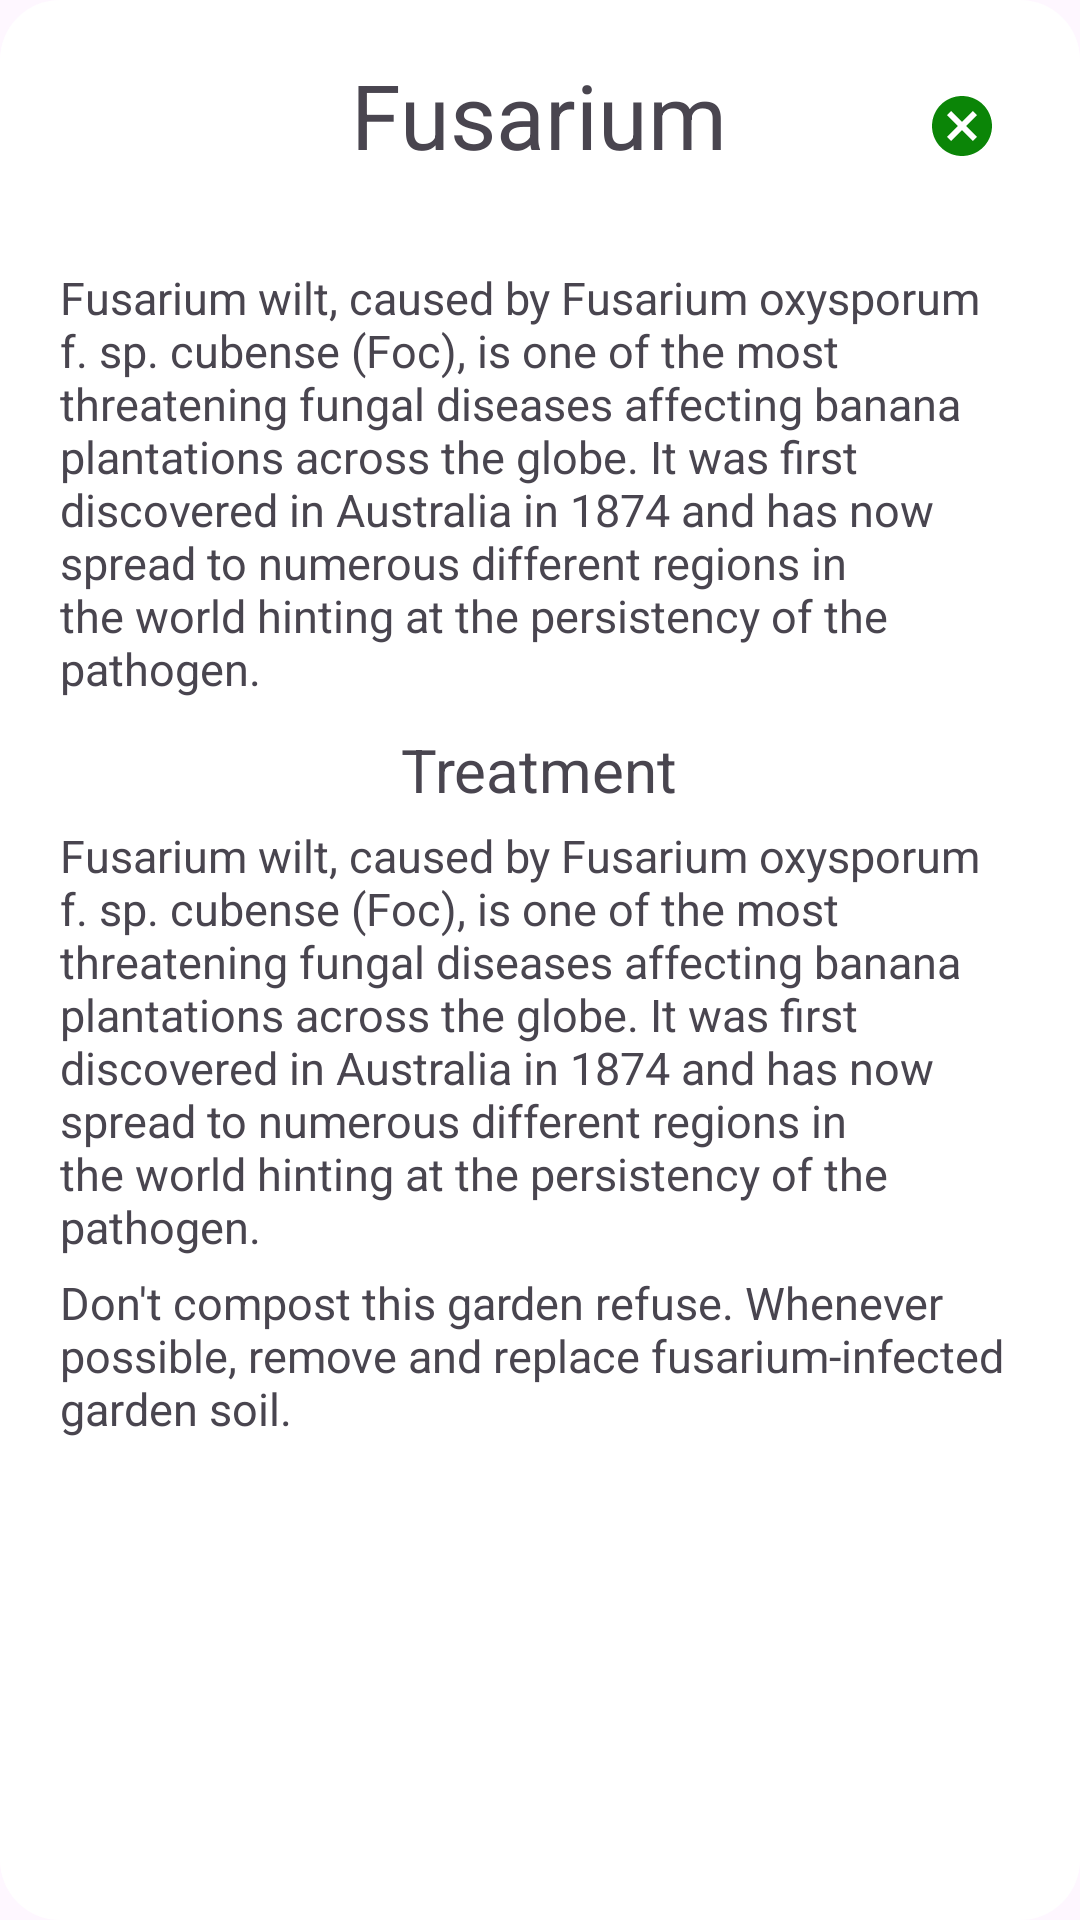

Layout XML and referenced resources for this Android screen:
<!-- AndroidManifest.xml: application theme Theme.RiceInsectPest -->
<!-- res/layout/bottomsheetdialog_fusarium.xml -->
<?xml version="1.0" encoding="utf-8"?>
<RelativeLayout xmlns:android="http://schemas.android.com/apk/res/android"
    android:layout_width="match_parent"
    android:layout_height="match_parent"
    xmlns:app="http://schemas.android.com/apk/res-auto"
    android:padding="10dp"
    android:background="@drawable/bottom_sheet_bg">

    <RelativeLayout
        android:layout_width="wrap_content"
        android:layout_height="wrap_content">

        <RelativeLayout
            android:id="@+id/Layout_Symptoms_1"
            android:layout_width="wrap_content"
            android:layout_height="wrap_content">

            <TextView
                android:id="@+id/Label_Disease"
                android:layout_width="wrap_content"
                android:layout_height="wrap_content"
                android:layout_centerHorizontal="true"
                android:layout_marginTop="8dp"
                android:text="Fusarium"
                android:textSize="30dp" />

            <androidx.appcompat.widget.Toolbar
                android:id="@+id/ToolBar"
                android:layout_width="wrap_content"
                android:layout_height="wrap_content"
                android:layout_alignParentRight="true"
                android:layout_marginStart="50dp"
                android:layout_toRightOf="@+id/Label_Disease"
                android:background="@color/white"
                app:navigationIcon="@drawable/ic_baseline_cancel_24" />

        </RelativeLayout>

        <RelativeLayout
            android:id="@+id/Layout_Symptoms"
            android:layout_width="wrap_content"
            android:layout_height="wrap_content"
            android:layout_below="@+id/Layout_Symptoms_1"
            android:layout_margin="5dp">

            <TextView
                android:id="@+id/Symptoms"
                android:layout_width="wrap_content"
                android:layout_height="wrap_content"
                android:layout_marginLeft="5dp"
                android:layout_marginTop="10dp"
                android:layout_marginRight="5dp"
                android:gravity="left"
                android:text="@string/Banana_Fusarium"
                android:textSize="15dp" />

        </RelativeLayout>

        <RelativeLayout
            android:id="@+id/Layout_Treatment"
            android:layout_width="wrap_content"
            android:layout_height="wrap_content"
            android:layout_below="@+id/Layout_Symptoms"
            android:layout_margin="5dp">

            <TextView
                android:id="@+id/Label_Treatment"
                android:layout_width="wrap_content"
                android:layout_height="wrap_content"
                android:layout_centerHorizontal="true"
                android:text="Treatment"
                android:textSize="20dp" />

            <TextView
                android:id="@+id/Treatment"
                android:layout_width="wrap_content"
                android:layout_height="wrap_content"
                android:layout_below="@+id/Label_Treatment"
                android:layout_marginLeft="5dp"
                android:layout_marginTop="5dp"
                android:layout_marginRight="5dp"
                android:gravity="left"
                android:text="@string/Banana_Fusarium_Treatment_1"
                android:textSize="15dp" />

            <TextView
                android:id="@+id/Treatment1"
                android:layout_width="wrap_content"
                android:layout_height="wrap_content"
                android:layout_below="@+id/Treatment"
                android:layout_marginLeft="5dp"
                android:layout_marginTop="5dp"
                android:layout_marginRight="5dp"
                android:gravity="left"
                android:text="@string/Banana_Fusarium_Treatment"
                android:textSize="15dp" />

        </RelativeLayout>

    </RelativeLayout>
</RelativeLayout>
<!-- resources referenced by this layout -->
<resources>
  <color name="white">#FFFFFFFF</color>
  <!-- drawable bottom_sheet_bg (drawable) -->
  <?xml version="1.0" encoding="utf-8"?>
  <shape xmlns:android="http://schemas.android.com/apk/res/android">
  
      <solid
          android:color="@color/white"/>
  
      <corners
          android:topLeftRadius="20dp"
          android:topRightRadius="20dp"
          android:bottomLeftRadius="20dp"
          android:bottomRightRadius="20dp"/>
  
      <padding
          android:left="15dp"
          android:right="15dp"
          android:top="15dp"
          android:bottom="15dp"/>
  
  </shape>
  <!-- drawable ic_baseline_cancel_24 (drawable) -->
  <vector android:height="24dp" android:tint="#0B8507"
      android:viewportHeight="24" android:viewportWidth="24"
      android:width="24dp" xmlns:android="http://schemas.android.com/apk/res/android">
      <path android:fillColor="@android:color/white" android:pathData="M12,2C6.47,2 2,6.47 2,12s4.47,10 10,10 10,-4.47 10,-10S17.53,2 12,2zM17,15.59L15.59,17 12,13.41 8.41,17 7,15.59 10.59,12 7,8.41 8.41,7 12,10.59 15.59,7 17,8.41 13.41,12 17,15.59z"/>
  </vector>
  <string name="Banana_Fusarium">Fusarium wilt, caused by Fusarium oxysporum f. sp. cubense (Foc), is one of the most threatening fungal diseases affecting banana plantations across the globe. It was first discovered in Australia in 1874 and has now spread to numerous different regions in the world hinting at the persistency of the pathogen.</string>
  <string name="Banana_Fusarium_Treatment">Don\'t compost this garden refuse. Whenever possible, remove and replace fusarium-infected garden soil.</string>
  
      //-------- Banana Bunchy Top --------
  <string name="Banana_Fusarium_Treatment_1">Fusarium wilt, caused by Fusarium oxysporum f. sp. cubense (Foc), is one of the most threatening fungal diseases affecting banana plantations across the globe. It was first discovered in Australia in 1874 and has now spread to numerous different regions in the world hinting at the persistency of the pathogen.</string>
  <style name="Theme.RiceInsectPest" parent="Base.Theme.RiceInsectPest" />
  <style name="Base.Theme.RiceInsectPest" parent="Theme.Material3.DayNight.NoActionBar">
          
          
      </style>
</resources>
